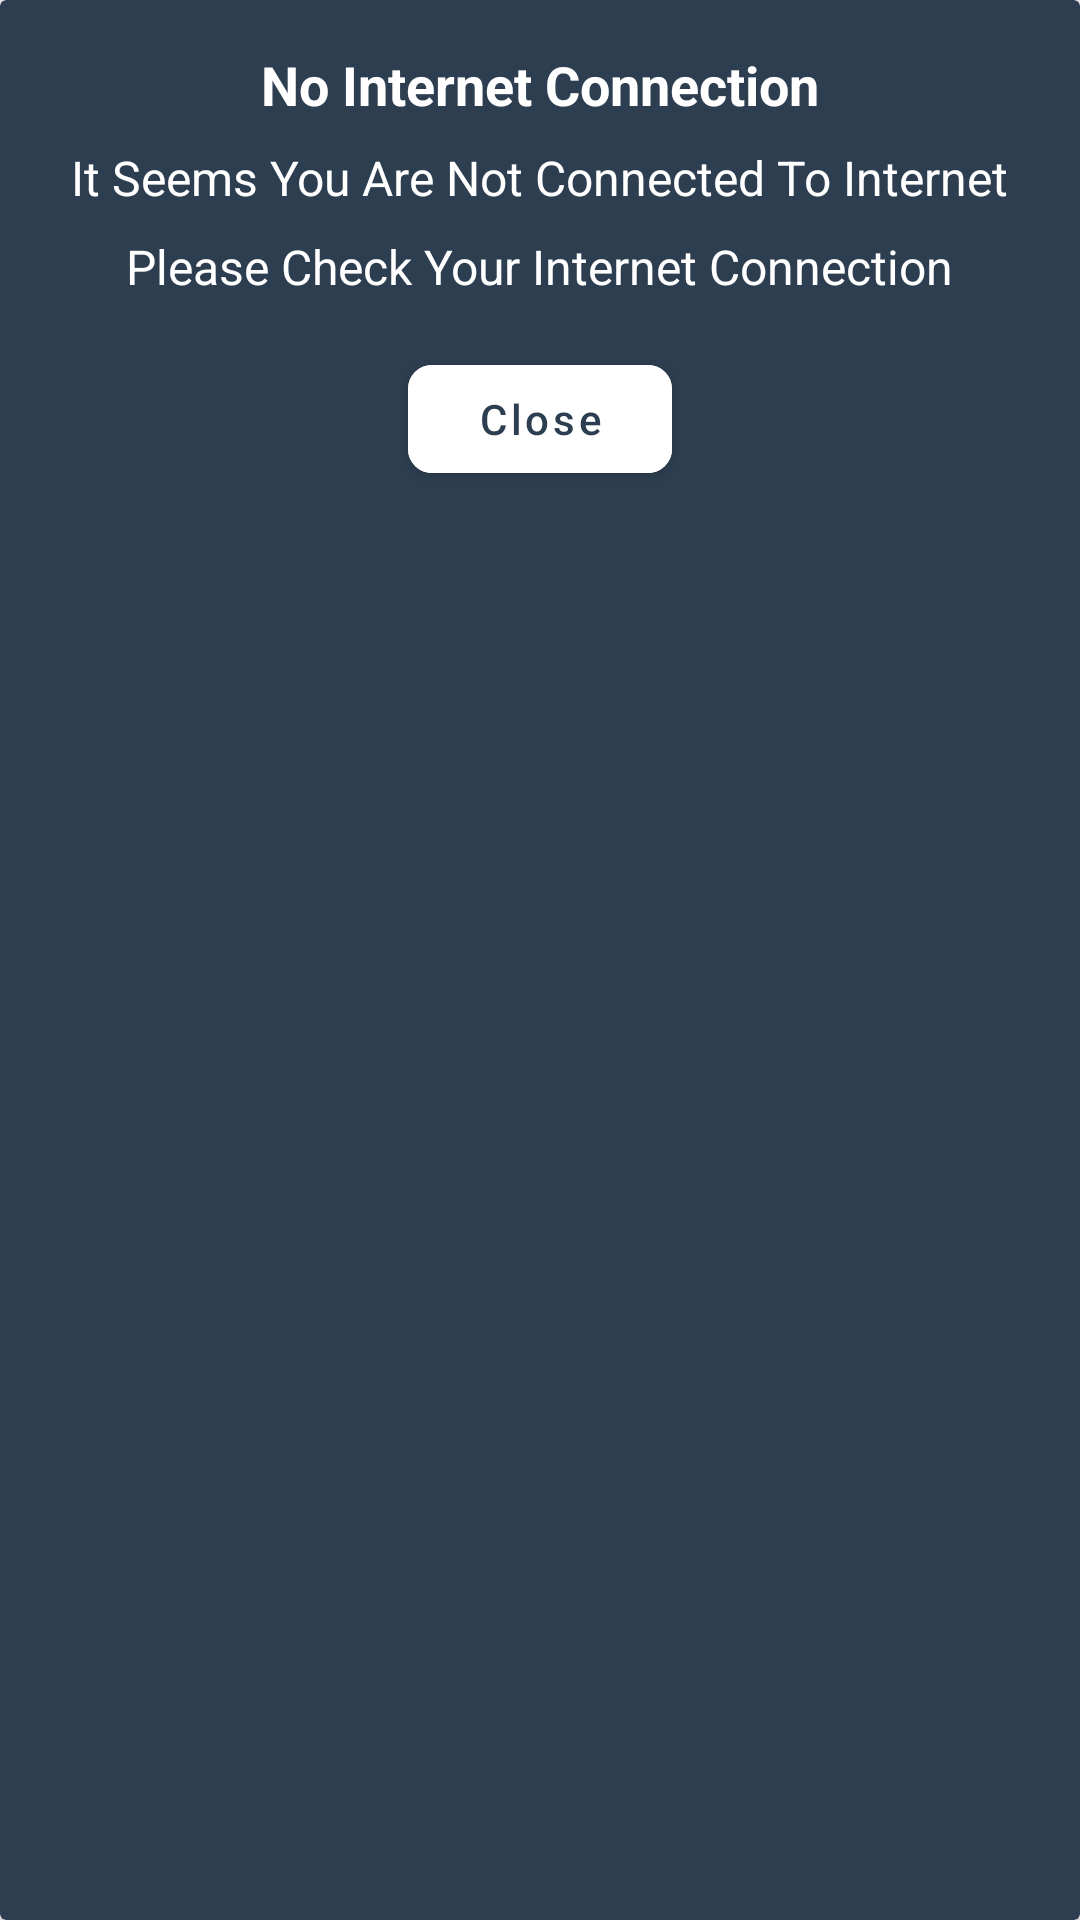

This screen was rendered from an Android layout file. Write that file and the resources it references.
<!-- AndroidManifest.xml: application theme Theme.Asclepius -->
<!-- res/layout/custom_alert_dialog.xml -->
<?xml version="1.0" encoding="utf-8"?>
<androidx.cardview.widget.CardView xmlns:android="http://schemas.android.com/apk/res/android"
    xmlns:cardview="http://schemas.android.com/apk/res-auto"
    android:layout_width="wrap_content"
    android:layout_height="wrap_content"
    android:layout_margin="16dp"
    cardview:cardElevation="4dp"
    cardview:cardBackgroundColor="@color/primary"
    android:padding="16dp">

    <LinearLayout
        android:layout_width="match_parent"
        android:layout_height="wrap_content"
        android:orientation="vertical"
        android:padding="16dp">

        <TextView
            android:id="@+id/tvDialogTitle"
            android:layout_width="wrap_content"
            android:layout_height="wrap_content"
            android:text="@string/no_internet_connection"
            android:textSize="18sp"
            android:textColor="@color/white"
            android:layout_gravity="center"
            android:textStyle="bold" />

        <TextView
            android:layout_width="wrap_content"
            android:layout_height="wrap_content"
            android:text="@string/it_seems_you_are_not_connected_to_internet"
            android:textSize="16sp"
            android:textColor="@color/white"
            android:layout_gravity="center"
            android:layout_marginTop="8dp" />

        <TextView
            android:layout_width="wrap_content"
            android:layout_height="wrap_content"
            android:text="@string/please_check_your_internet_connection"
            android:textSize="16sp"
            android:textColor="@color/white"
            android:layout_gravity="center"
            android:layout_marginTop="8dp" />

        <LinearLayout
            android:layout_width="match_parent"
            android:layout_height="wrap_content"
            android:orientation="horizontal"
            android:layout_marginTop="16dp"
            android:gravity="center_horizontal">

            <com.google.android.material.button.MaterialButton
                style="@style/RoundedButton"
                android:id="@+id/btnClose"
                android:layout_width="wrap_content"
                android:layout_height="wrap_content"
                android:text="@string/close"
                android:textColor="@color/primary"
                android:backgroundTint="@color/white"
                android:padding="8dp" />


        </LinearLayout>

    </LinearLayout>

</androidx.cardview.widget.CardView>
<!-- resources referenced by this layout -->
<resources>
  <color name="primary">#2d3e50</color>
  <color name="white">#FFFFFFFF</color>
  <string name="close">Close</string>
  <string name="it_seems_you_are_not_connected_to_internet">It Seems You Are Not Connected To Internet</string>
  <string name="no_internet_connection">No Internet Connection</string>
  <string name="please_check_your_internet_connection">Please Check Your Internet Connection</string>
  <style name="RoundedButton" parent="Widget.MaterialComponents.Button">
          <item name="cornerRadius">8dp</item>
          <item name="backgroundTint">@color/primary</item>
          <item name="android:textColor">@color/white</item>
          <item name="textAllCaps">false</item>
      </style>
  <style name="Theme.Asclepius" parent="Base.Theme.Asclepius" />
  <style name="Base.Theme.Asclepius" parent="Theme.Material3.DayNight.NoActionBar">
          
          
          <item name="colorPrimary">@color/primary</item>
      </style>
</resources>
